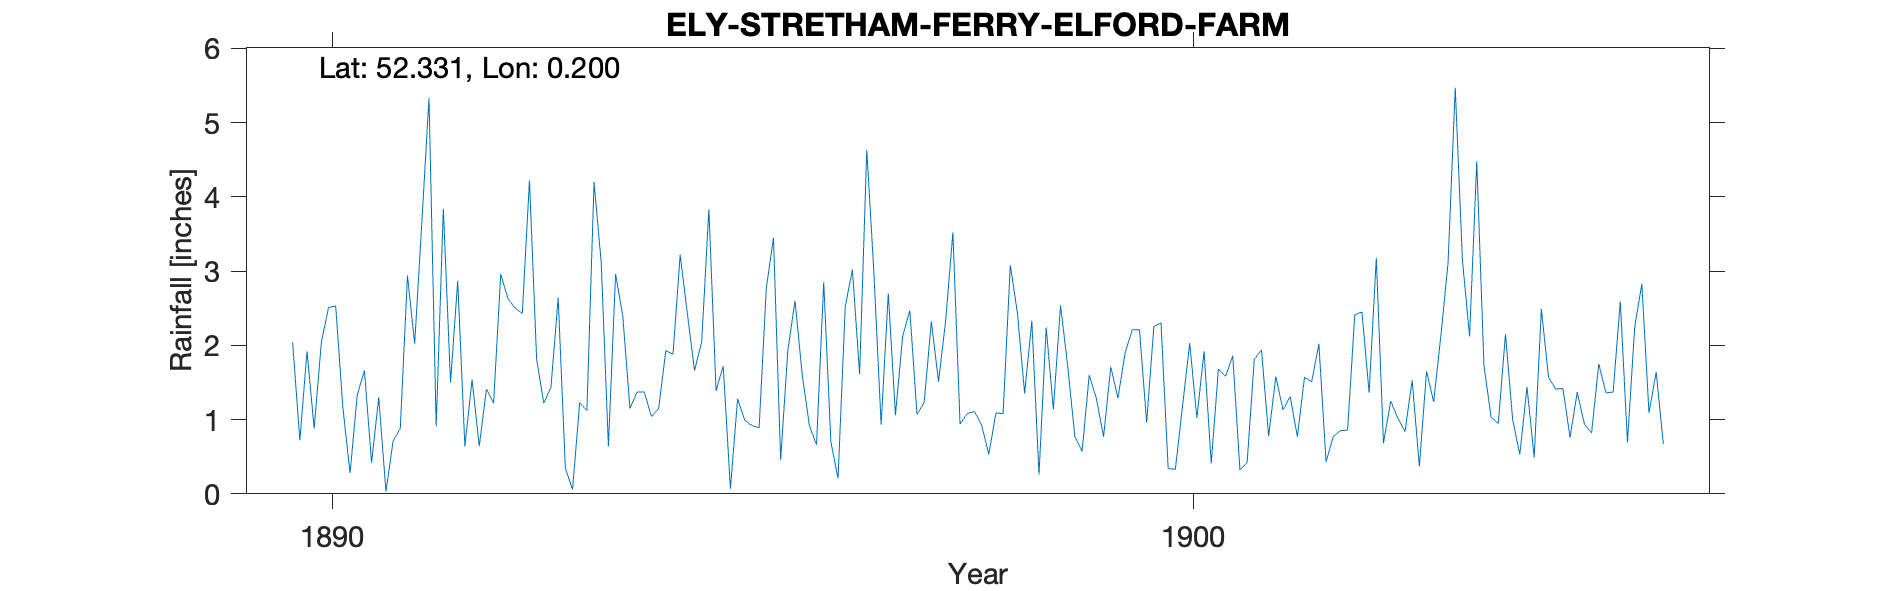

Values plotted in this chart, from the file beside it:
ELY-STRETHAM-FERRY-ELFORD-FARM, , , , , , , , , , , , , , , , , , , , , , , 
Grid ref, TL500726, Long, 0.1999, Lat, 52.33, Elevation, 14, ft, , , , , , , , , , , , , , , 
Station no, RR4832, , , , , , , , , , , , , , , , , , , , , , 
, 1880, 1881, 1882, 1883, 1884, 1885, 1886, 1887, 1888, 1889, 1890, 1891, 1892, 1893, 1894, 1895, 1896, 1897, 1898, 1899, 1900, 1901, 1902
January, , , , 1.38, 1.55, 1.07, 1.94, 1.26, 0.49, 0.66, 2.04, 1.3, 0.64, 1.44, 1.37, 1.72, 0.92, 1.06, 0.93, 1.72, 2.25, 0.32, 0.43
February, , , , 2.24, 0.72, 1.5, 0.23, 0.63, 1.03, 1.21, 0.72, 0.03, 1.54, 2.64, 1.37, 0.07, 0.66, 2.12, 0.53, 0.77, 2.3, 0.42, 0.77
March, , , , 0.8, 0.78, 0.74, 1.13, 1.57, 2.19, 0.71, 1.92, 0.71, 0.64, 0.34, 1.04, 1.28, 2.85, 2.47, 1.09, 0.57, 0.34, 1.81, 0.85
April, , , , 1.56, 1.18, 1.18, 0.94, 1.01, 1.34, 2.13, 0.88, 0.88, 1.41, 0.06, 1.15, 0.99, 0.7, 1.07, 1.08, 1.6, 0.33, 1.94, 0.86
May, , , , 1.01, 1.04, 3.13, 2.77, 1.87, 0.72, 3.88, 2.04, 2.94, 1.22, 1.23, 1.93, 0.92, 0.21, 1.23, 3.08, 1.28, 1.18, 0.78, 2.41
June, , , , 4.28, 1.18, 2.02, 0.86, 0.53, 1.81, 1.43, 2.51, 2.02, 2.96, 1.12, 1.88, 0.89, 2.52, 2.32, 2.43, 0.77, 2.03, 1.58, 2.45
July, , , , 2.29, 2.73, 0.51, 3.16, 0.42, 3.73, 3.87, 2.53, 3.65, 2.63, 4.2, 3.22, 2.77, 3.02, 1.51, 1.35, 1.71, 1.02, 1.13, 1.36
August, , , , 0.85, 1.17, 1.63, 2.49, 1.07, 2.83, 1.96, 1.16, 5.33, 2.5, 3.11, 2.43, 3.45, 1.61, 2.34, 2.33, 1.29, 1.92, 1.31, 3.18
September, , , , 4.34, 2.02, 2.83, 0.88, 1.58, 0.7, 4.29, 0.28, 0.91, 2.43, 0.64, 1.66, 0.46, 4.63, 3.52, 0.26, 1.9, 0.41, 0.77, 0.68
October, , , , 1.21, 0.97, 3.9, 2.42, 1.71, 0.63, 2.92, 1.33, 3.84, 4.22, 2.96, 2.05, 1.93, 2.97, 0.94, 2.24, 2.21, 1.68, 1.57, 1.25
November, , , , 2.56, 0.96, 2.89, 2.12, 1.73, 3.17, 0.79, 1.66, 1.5, 1.81, 2.4, 3.83, 2.6, 0.93, 1.08, 1.14, 2.21, 1.58, 1.51, 1.02
December, , , , 0.83, 1.68, 0.62, 2.65, 0.68, 1.04, 1.05, 0.42, 2.87, 1.22, 1.15, 1.39, 1.61, 2.7, 1.11, 2.54, 0.96, 1.86, 2.02, 0.84
Total, , , , 23.35, 15.98, 22.02, 21.59, 14.06, 19.68, 24.9, 17.49, 25.98, 23.22, 21.29, 23.32, 18.69, 23.72, 20.77, 19, 16.99, 16.9, 15.16, 16.1
Snow estimates kept, , , , , , , , , , , , , , , , , , , , , , , 
1887 Apr IDR, , , , , , , , , , , , , , , , , , , , , , , 
